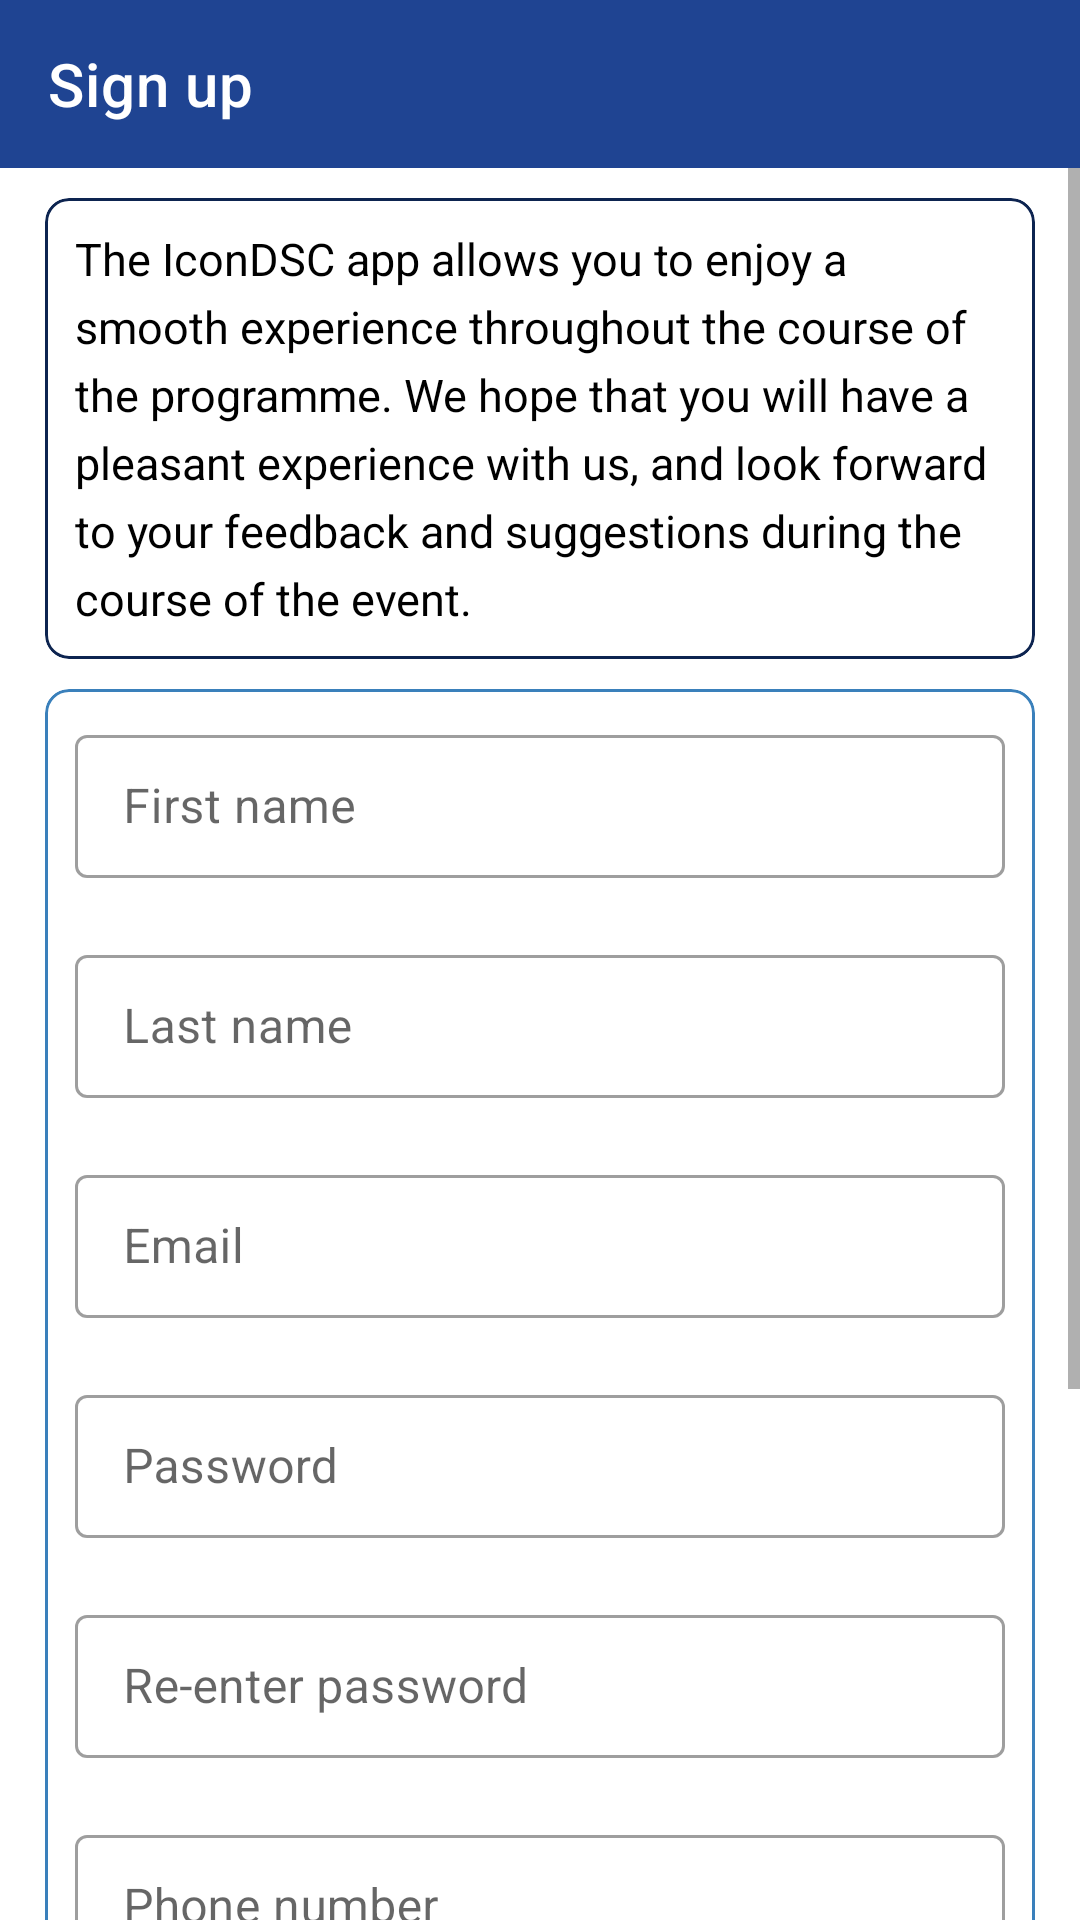

This screen was rendered from an Android layout file. Write that file and the resources it references.
<!-- AndroidManifest.xml: application theme AppTheme -->
<!-- res/layout/activity_sign_up.xml -->
<?xml version="1.0" encoding="utf-8"?>
<LinearLayout xmlns:android="http://schemas.android.com/apk/res/android"
    xmlns:app="http://schemas.android.com/apk/res-auto"
    xmlns:tools="http://schemas.android.com/tools"
    android:layout_width="match_parent"
    android:layout_height="match_parent"
    android:orientation="vertical"
    tools:context=".activities.SignUpActivity">

    <androidx.appcompat.widget.Toolbar
        android:id="@+id/sign_up_toolbar"
        android:layout_width="match_parent"
        android:layout_height="?attr/actionBarSize"
        android:background="?attr/colorPrimary"
        android:theme="@style/ThemeOverlay.MaterialComponents.Dark.ActionBar"
        app:title="Sign up" />

    <ScrollView
        android:layout_width="match_parent"
        android:layout_height="match_parent">

        <LinearLayout
            android:layout_width="match_parent"
            android:layout_height="wrap_content"
            android:gravity="center_horizontal"
            android:orientation="vertical"
            android:padding="5dp">

            <com.google.android.material.card.MaterialCardView
                style="@style/StandardCardView"
                app:strokeColor="@color/colorPrimaryDark">

                <TextView
                    style="@style/StandardTextBody"
                    android:paddingBottom="5dp"
                    android:text="@string/sign_up_introduction" />

            </com.google.android.material.card.MaterialCardView>

            <com.google.android.material.card.MaterialCardView style="@style/StandardCardView">

                <LinearLayout
                    android:layout_width="match_parent"
                    android:layout_height="wrap_content"
                    android:orientation="vertical">

                    <com.google.android.material.textfield.TextInputLayout
                        style="@style/Widget.MaterialComponents.TextInputLayout.OutlinedBox.Dense"
                        android:layout_width="match_parent"
                        android:layout_height="wrap_content"
                        android:layout_marginLeft="10dp"
                        android:layout_marginTop="10dp"
                        android:layout_marginRight="10dp"
                        app:errorEnabled="true">

                        <com.google.android.material.textfield.TextInputEditText
                            android:id="@+id/sign_up_first_name"
                            android:layout_width="match_parent"
                            android:layout_height="wrap_content"
                            android:hint="@string/first_name"
                            android:inputType="textPersonName|textCapWords"
                            android:maxLines="1"
                            android:singleLine="true" />
                    </com.google.android.material.textfield.TextInputLayout>

                    <com.google.android.material.textfield.TextInputLayout
                        style="@style/Widget.MaterialComponents.TextInputLayout.OutlinedBox.Dense"
                        android:layout_width="match_parent"
                        android:layout_height="wrap_content"
                        android:layout_marginLeft="10dp"
                        android:layout_marginRight="10dp"
                        app:errorEnabled="true">

                        <com.google.android.material.textfield.TextInputEditText
                            android:id="@+id/sign_up_last_name"
                            android:layout_width="match_parent"
                            android:layout_height="wrap_content"
                            android:hint="@string/last_name"
                            android:inputType="textPersonName|textCapWords"
                            android:maxLines="1"
                            android:singleLine="true" />
                    </com.google.android.material.textfield.TextInputLayout>

                    <com.google.android.material.textfield.TextInputLayout
                        style="@style/Widget.MaterialComponents.TextInputLayout.OutlinedBox.Dense"
                        android:layout_width="match_parent"
                        android:layout_height="wrap_content"
                        android:layout_marginLeft="10dp"
                        android:layout_marginRight="10dp"
                        app:errorEnabled="true">

                        <com.google.android.material.textfield.TextInputEditText
                            android:id="@+id/sign_up_email"
                            android:layout_width="match_parent"
                            android:layout_height="wrap_content"
                            android:hint="@string/email"
                            android:inputType="textEmailAddress"
                            android:maxLines="1"
                            android:singleLine="true" />
                    </com.google.android.material.textfield.TextInputLayout>

                    <com.google.android.material.textfield.TextInputLayout
                        style="@style/Widget.MaterialComponents.TextInputLayout.OutlinedBox.Dense"
                        android:layout_width="match_parent"
                        android:layout_height="wrap_content"
                        android:layout_marginLeft="10dp"
                        android:layout_marginRight="10dp"
                        app:errorEnabled="true">

                        <com.google.android.material.textfield.TextInputEditText
                            android:id="@+id/sign_up_password"
                            android:layout_width="match_parent"
                            android:layout_height="wrap_content"
                            android:hint="@string/password"
                            android:inputType="textPassword"
                            android:maxLines="1"
                            android:singleLine="true" />
                    </com.google.android.material.textfield.TextInputLayout>

                    <com.google.android.material.textfield.TextInputLayout
                        style="@style/Widget.MaterialComponents.TextInputLayout.OutlinedBox.Dense"
                        android:layout_width="match_parent"
                        android:layout_height="wrap_content"
                        android:layout_marginLeft="10dp"
                        android:layout_marginRight="10dp"

                        app:errorEnabled="true">

                        <com.google.android.material.textfield.TextInputEditText
                            android:id="@+id/sign_up_repeat_password"
                            android:layout_width="match_parent"
                            android:layout_height="wrap_content"
                            android:hint="@string/re_enter_password"
                            android:inputType="textPassword"
                            android:maxLines="1"
                            android:singleLine="true" />
                    </com.google.android.material.textfield.TextInputLayout>

                    <com.google.android.material.textfield.TextInputLayout
                        style="@style/Widget.MaterialComponents.TextInputLayout.OutlinedBox.Dense"
                        android:layout_width="match_parent"
                        android:layout_height="wrap_content"
                        android:layout_marginLeft="10dp"
                        android:layout_marginRight="10dp"
                        app:errorEnabled="true">

                        <com.google.android.material.textfield.TextInputEditText
                            android:id="@+id/sign_up_phone_number"
                            android:layout_width="match_parent"
                            android:layout_height="wrap_content"
                            android:hint="@string/phone_number"
                            android:inputType="phone"
                            android:maxLines="1"
                            android:singleLine="true" />
                    </com.google.android.material.textfield.TextInputLayout>

                    <com.google.android.material.textfield.TextInputLayout
                        style="@style/Widget.MaterialComponents.TextInputLayout.OutlinedBox.Dense"
                        android:layout_width="match_parent"
                        android:layout_height="wrap_content"
                        android:layout_marginLeft="10dp"
                        android:layout_marginRight="10dp"
                        app:errorEnabled="true">

                        <com.google.android.material.textfield.TextInputEditText
                            android:id="@+id/sign_up_organization"
                            android:layout_width="match_parent"
                            android:layout_height="wrap_content"
                            android:hint="@string/organization"
                            android:inputType="textCapSentences"
                            android:maxLines="1"
                            android:singleLine="true" />
                    </com.google.android.material.textfield.TextInputLayout>

                    <com.google.android.material.textfield.TextInputLayout
                        style="@style/Widget.MaterialComponents.TextInputLayout.OutlinedBox.Dense"
                        android:layout_width="match_parent"
                        android:layout_height="wrap_content"
                        android:layout_marginLeft="10dp"
                        android:layout_marginRight="10dp">

                        <com.google.android.material.textfield.TextInputEditText
                            android:id="@+id/sign_up_paper_id"
                            android:layout_width="match_parent"
                            android:layout_height="wrap_content"
                            android:layout_marginBottom="10dp"
                            android:hint="@string/paper_id_sign_up"
                            android:inputType="text"
                            android:maxLines="1"
                            android:singleLine="true" />
                    </com.google.android.material.textfield.TextInputLayout>

                </LinearLayout>

            </com.google.android.material.card.MaterialCardView>

            <ProgressBar
                android:id="@+id/sign_up_progress_bar"
                style="@style/Widget.AppCompat.ProgressBar.Horizontal"
                android:layout_width="match_parent"
                android:layout_height="wrap_content"
                android:layout_gravity="center"
                android:indeterminate="true"
                android:indeterminateOnly="true"
                android:visibility="gone" />

            <com.google.android.material.button.MaterialButton
                android:id="@+id/sign_up_button"
                android:layout_width="match_parent"
                android:layout_height="wrap_content"
                android:layout_marginLeft="10dp"
                android:layout_marginRight="10dp"
                android:layout_marginBottom="20dp"
                android:text="@string/sign_up"
                android:textColor="@color/textWhite" />
        </LinearLayout>

    </ScrollView>

</LinearLayout>
<!-- resources referenced by this layout -->
<resources>
  <color name="colorPrimaryDark">#0D2450</color>
  <color name="textWhite">#FFFFFF</color>
  <string name="email">Email</string>
  <string name="first_name">First name</string>
  <string name="last_name">Last name</string>
  <string name="organization">Organization</string>
  <string name="paper_id_sign_up">Paper ID (if applicable)</string>
  <string name="password">Password</string>
  <string name="phone_number">Phone number</string>
  <string name="re_enter_password">Re-enter password</string>
  <string name="sign_up">Sign up</string>
  <string name="sign_up_introduction">The IconDSC app allows you to enjoy a smooth experience throughout the course of the programme. We hope that you will have a pleasant experience with us, and look forward to your feedback and suggestions during the course of the event.</string>
  <style name="StandardCardView">
          <item name="android:layout_width">match_parent</item>
          <item name="android:layout_height">wrap_content</item>
          <item name="android:layout_gravity">center</item>
          <item name="android:layout_marginTop">5dp</item>
          <item name="android:layout_marginBottom">5dp</item>
          <item name="android:layout_marginLeft">10dp</item>
          <item name="android:layout_marginRight">10dp</item>
          <item name="cardCornerRadius">8dp</item>
          <item name="cardElevation">0dp</item>
          <item name="strokeColor">@color/colorAccent</item>
          <item name="strokeWidth">1dp</item>
      </style>
  <style name="StandardTextBody" parent="StandardTextHeader">
          <item name="android:fontFamily">sans-serif</item>
          <item name="android:lineSpacingExtra">5dp</item>
          <item name="android:textSize">15sp</item>
      </style>
  <style name="AppTheme" parent="Theme.MaterialComponents.Light.NoActionBar">
          <item name="android:windowContentTransitions" tools:targetApi="lollipop">true</item>
          <item name="colorPrimary">@color/colorPrimary</item>
          <item name="colorPrimaryDark">@color/colorPrimaryDark</item>
          <item name="colorAccent">@color/colorAccent</item>
      </style>
  <color name="colorAccent">#3A80BB</color>
  <style name="StandardTextHeader">
          <item name="android:layout_gravity">start</item>
          <item name="android:layout_width">wrap_content</item>
          <item name="android:layout_height">wrap_content</item>
          <item name="android:layout_marginStart" tools:targetApi="jelly_bean_mr1">10dp</item>
          <item name="android:layout_marginTop">10dp</item>
          <item name="android:layout_marginEnd" tools:targetApi="jelly_bean_mr1">10dp</item>
          <item name="android:layout_marginBottom">5dp</item>
          <item name="android:fontFamily">serif</item>
          <item name="android:textColor">@color/textBlack</item>
          <item name="android:textSize">18sp</item>
      </style>
  <color name="colorPrimary">#1F4492</color>
  <color name="textBlack">#000000</color>
</resources>
